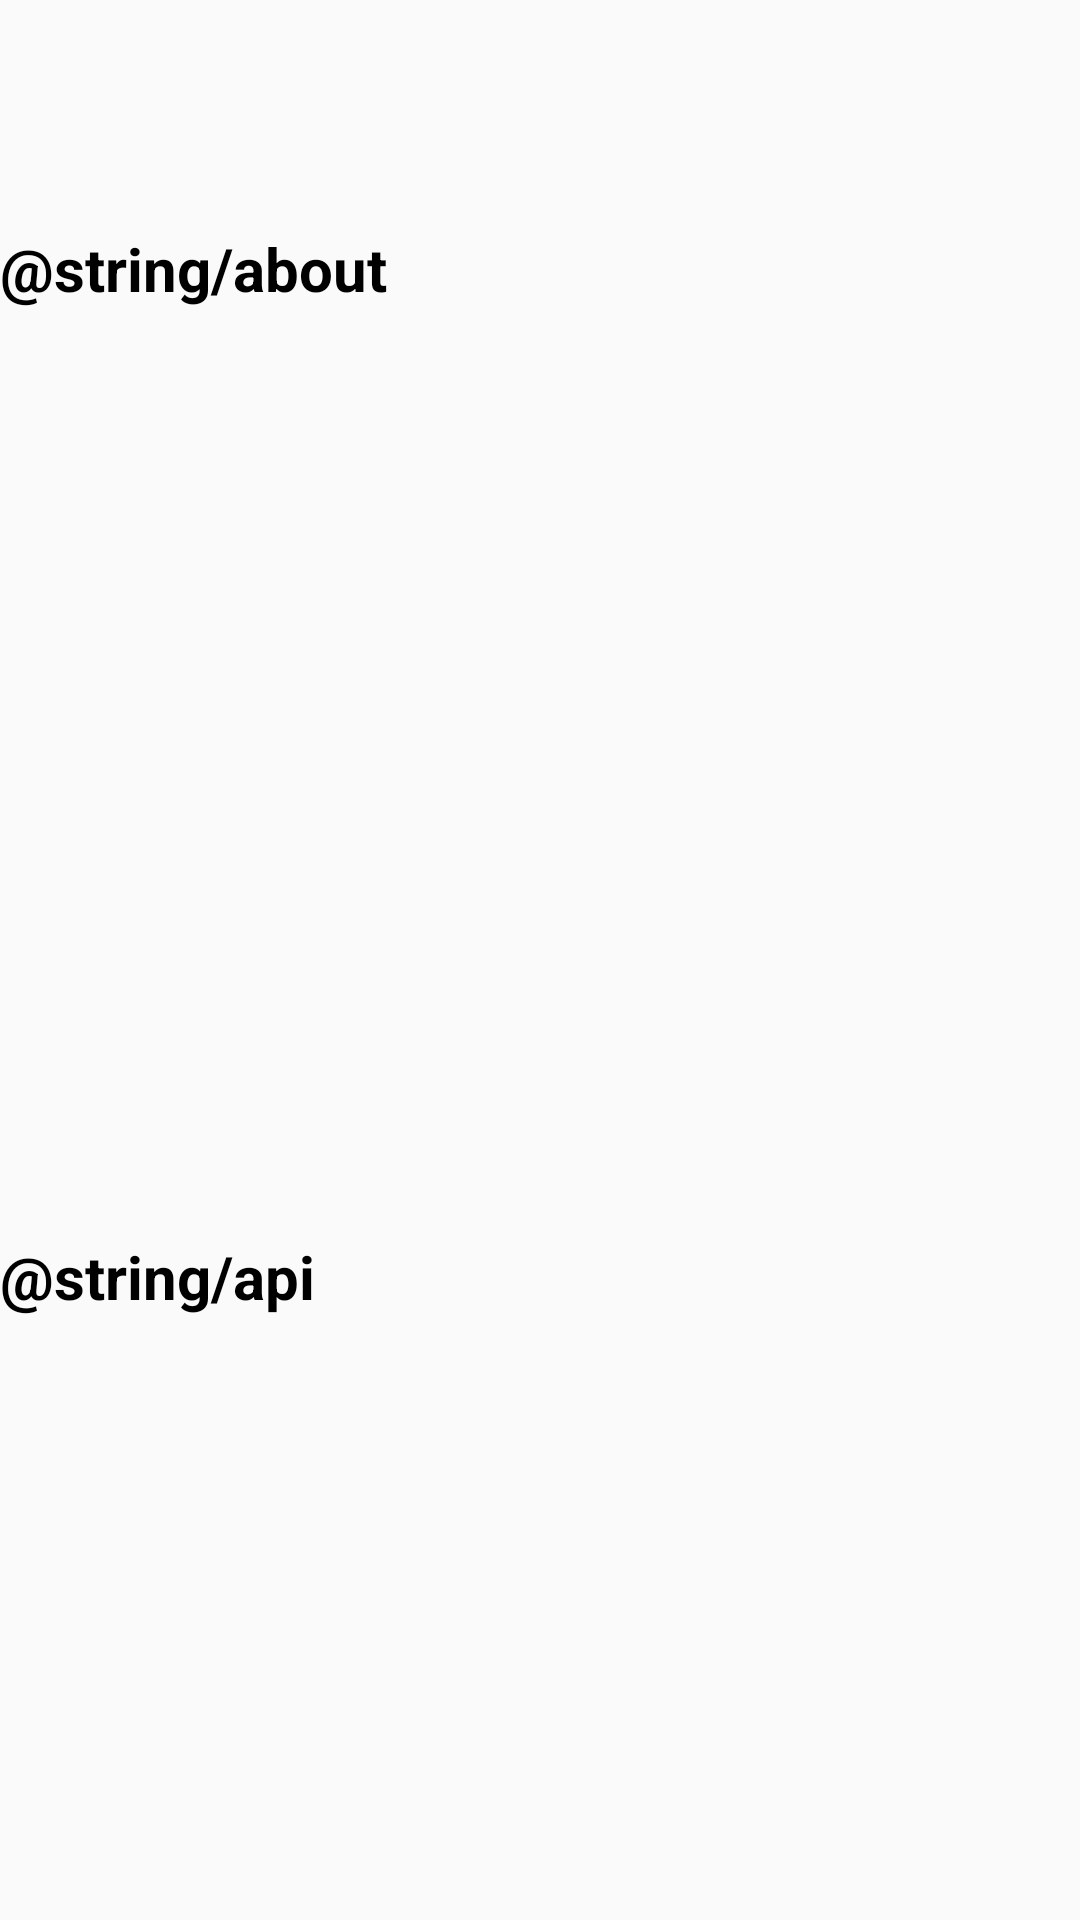

Here is an Android app screen rendered from its layout file. Give the layout XML and the strings, colors and styles it references.
<!-- AndroidManifest.xml: application theme AppTheme -->
<!-- res/layout/activity_about.xml -->
<?xml version="1.0" encoding="utf-8"?>
<RelativeLayout xmlns:android="http://schemas.android.com/apk/res/android"
    xmlns:app="http://schemas.android.com/apk/res-auto"
    xmlns:tools="http://schemas.android.com/tools"
    android:layout_width="match_parent"
    android:layout_height="match_parent"
    tools:context=".AboutActivity">


    <TextView
        android:id="@+id/textView2"
        android:layout_width="wrap_content"
        android:layout_height="wrap_content"
        android:layout_alignParentStart="true"
        android:layout_alignParentTop="true"
        android:layout_marginTop="76dp"
        android:text="@string/about"
        android:textColor="#000000"
        android:textSize="20dp"
        android:textStyle="bold" />

    <TextView
        android:id="@+id/textView3"
        android:layout_width="wrap_content"
        android:layout_height="wrap_content"
        android:layout_alignParentBottom="true"
        android:layout_alignParentStart="true"
        android:layout_marginBottom="201dp"
        android:textColor="#000000"
        android:textStyle="bold"
        android:textSize="20dp"
        android:text="@string/api" />
</RelativeLayout>
<!-- resources referenced by this layout -->
<resources>
  <style name="AppTheme" parent="Theme.AppCompat.Light.NoActionBar">
          
          <item name="colorPrimary">@color/colorPrimary</item>
          <item name="colorPrimaryDark">@color/colorPrimaryDark</item>
          <item name="colorAccent">@color/colorAccent</item>
      </style>
  <!-- not gathered from this repository: default colours our renderer supplied (Android Studio template values) -->
  <color name="colorPrimary">#FF6200EE</color>
  <color name="colorPrimaryDark">#FF3700B3</color>
  <color name="colorAccent">#FF03DAC5</color>
</resources>
